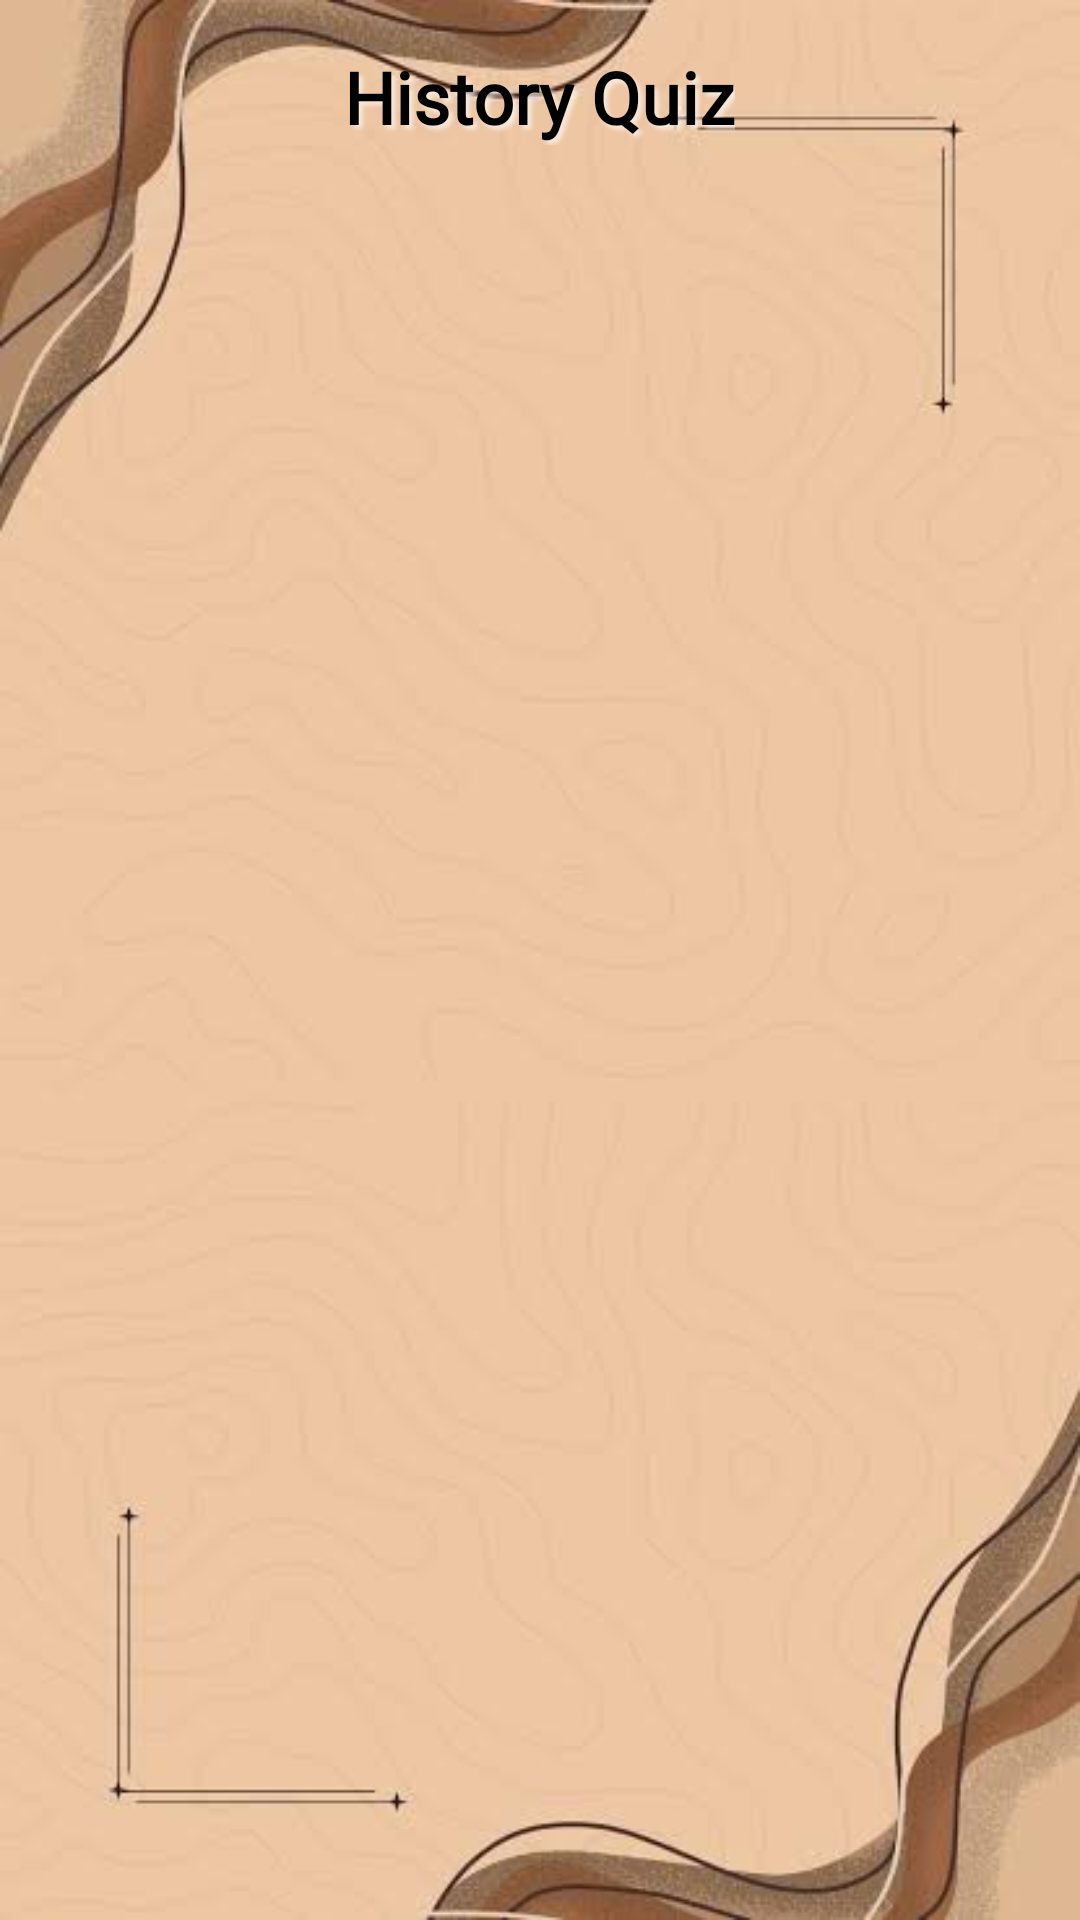

The Android layout XML behind this screen, and the referenced resources:
<!-- AndroidManifest.xml: application theme Theme.MyApplication2 -->
<!-- res/layout/activity_history.xml -->
<?xml version="1.0" encoding="utf-8"?>
<LinearLayout xmlns:android="http://schemas.android.com/apk/res/android"
    android:layout_width="match_parent"
    android:layout_height="match_parent"
    android:orientation="vertical"
    android:background="@drawable/bgquis"
    android:padding="16dp">

    <TextView
        android:layout_width="wrap_content"
        android:layout_height="wrap_content"
        android:fontFamily="@font/bitshow"
        android:text="History Quiz"
        android:textColor="@color/black"
        android:textSize="24dp"
        android:textStyle="bold"
        android:shadowColor="#99FFFFFF"
        android:shadowDx="4"
        android:shadowDy="4"
        android:shadowRadius="3"
        android:strokeWidth="2"
        android:layerType="software"
        android:layout_gravity="center"
        android:layout_marginBottom="16dp" />

    <androidx.recyclerview.widget.RecyclerView
        android:id="@+id/recyclerViewHistory"
        android:layout_width="match_parent"
        android:layout_height="0dp"
        android:layout_weight="1" />

</LinearLayout>
<!-- resources referenced by this layout -->
<resources>
  <color name="black">#FF000000</color>
  <!-- drawable bgquis: jpg bitmap (drawable, 13650 bytes) -->
  <style name="Theme.MyApplication2" parent="Base.Theme.MyApplication2" />
  <style name="Base.Theme.MyApplication2" parent="Theme.MaterialComponents.DayNight.NoActionBar">
          
          
  
      </style>
</resources>
